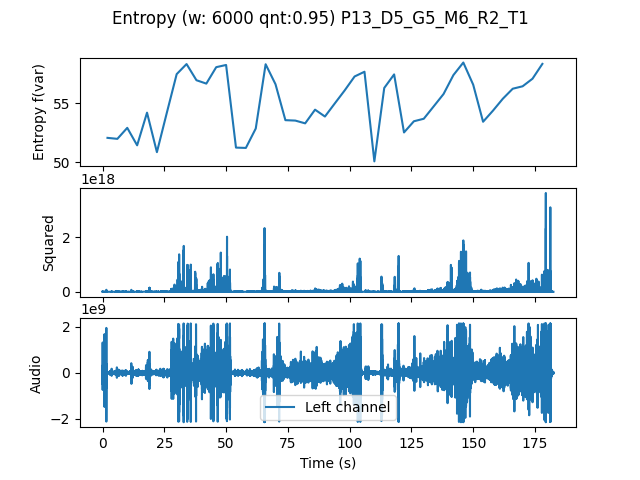

Data behind this chart, as committed beside it:
, t0, var
0.0, 0.0, 52.06
4.0, 4.0, 51.98
8.0, 8.0, 52.91
12.0, 12.0, 51.43
16.0, 16.0, 54.2
20.0, 20.0, 50.85
24.0, 24.0, 54.18
28.0, 28.0, 57.48
32.0, 32.0, 58.34
36.0, 36.0, 56.96
40.0, 40.0, 56.68
44.0, 44.0, 58.07
48.0, 48.0, 58.26
52.0, 52.0, 51.23
56.0, 56.0, 51.2
60.0, 60.0, 52.85
64.0, 64.0, 58.32
68.0, 68.0, 56.62
72.0, 72.0, 53.57
76.0, 76.0, 53.53
80.0, 80.0, 53.3
84.0, 84.0, 54.46
88.0, 88.0, 53.88
92.0, 92.0, 54.99
96.0, 96.0, 56.1
100.0, 100.0, 57.28
104.0, 104.0, 57.69
108.0, 108.0, 50.06
112.0, 112.0, 56.31
116.0, 116.0, 57.46
120.0, 120.0, 52.52
124.0, 124.0, 53.47
128.0, 128.0, 53.69
132.0, 132.0, 54.74
136.0, 136.0, 55.79
140.0, 140.0, 57.4
144.0, 144.0, 58.47
148.0, 148.0, 56.58
152.0, 152.0, 53.43
156.0, 156.0, 54.38
160.0, 160.0, 55.39
164.0, 164.0, 56.24
168.0, 168.0, 56.45
172.0, 172.0, 57.09
176.0, 176.0, 58.36
